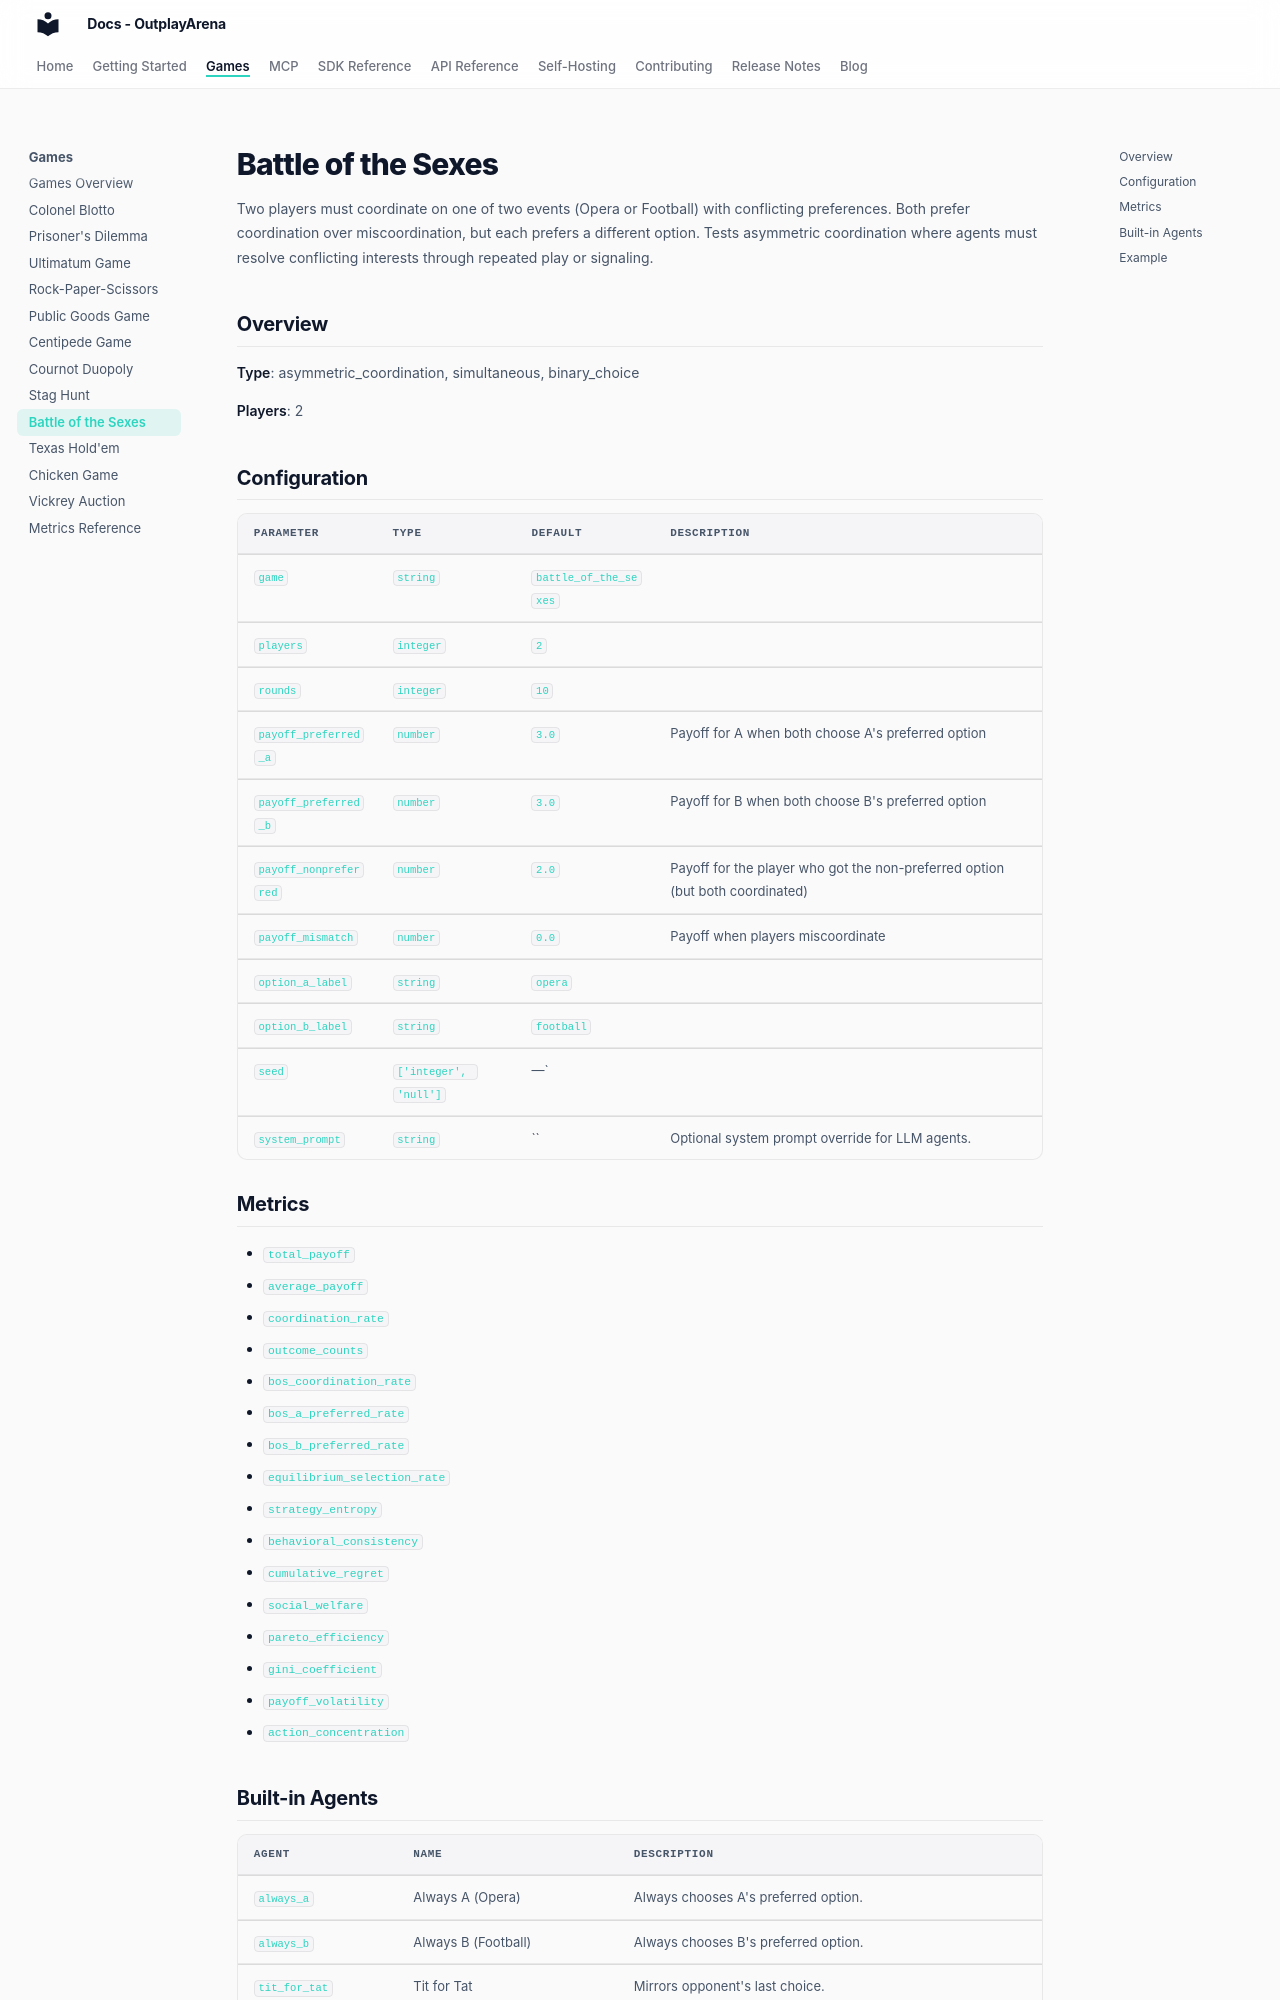

repository: OutplayArena/arena · page: games/catalog/battle_of_the_sexes/index.html · generator: mkdocs

# Battle of the Sexes

Two players must coordinate on one of two events (Opera or Football) with conflicting preferences. Both prefer coordination over miscoordination, but each prefers a different option. Tests asymmetric coordination where agents must resolve conflicting interests through repeated play or signaling.


## Overview

**Type**: asymmetric_coordination, simultaneous, binary_choice

**Players**: 2

## Configuration

| Parameter | Type | Default | Description |
|-----------|------|---------|-------------|
| `game` | `string` | `battle_of_the_sexes` |  |
| `players` | `integer` | `2` |  |
| `rounds` | `integer` | `10` |  |
| `payoff_preferred_a` | `number` | `3.0` | Payoff for A when both choose A's preferred option |
| `payoff_preferred_b` | `number` | `3.0` | Payoff for B when both choose B's preferred option |
| `payoff_nonpreferred` | `number` | `2.0` | Payoff for the player who got the non-preferred option (but both coordinated) |
| `payoff_mismatch` | `number` | `0.0` | Payoff when players miscoordinate |
| `option_a_label` | `string` | `opera` |  |
| `option_b_label` | `string` | `football` |  |
| `seed` | `['integer', 'null']` | —` |  |
| `system_prompt` | `string` | `` | Optional system prompt override for LLM agents. |

## Metrics

- `total_payoff`
- `average_payoff`
- `coordination_rate`
- `outcome_counts`
- `bos_coordination_rate`
- `bos_a_preferred_rate`
- `bos_b_preferred_rate`
- `equilibrium_selection_rate`
- `strategy_entropy`
- `behavioral_consistency`
- `cumulative_regret`
- `social_welfare`
- `pareto_efficiency`
- `gini_coefficient`
- `payoff_volatility`
- `action_concentration`
